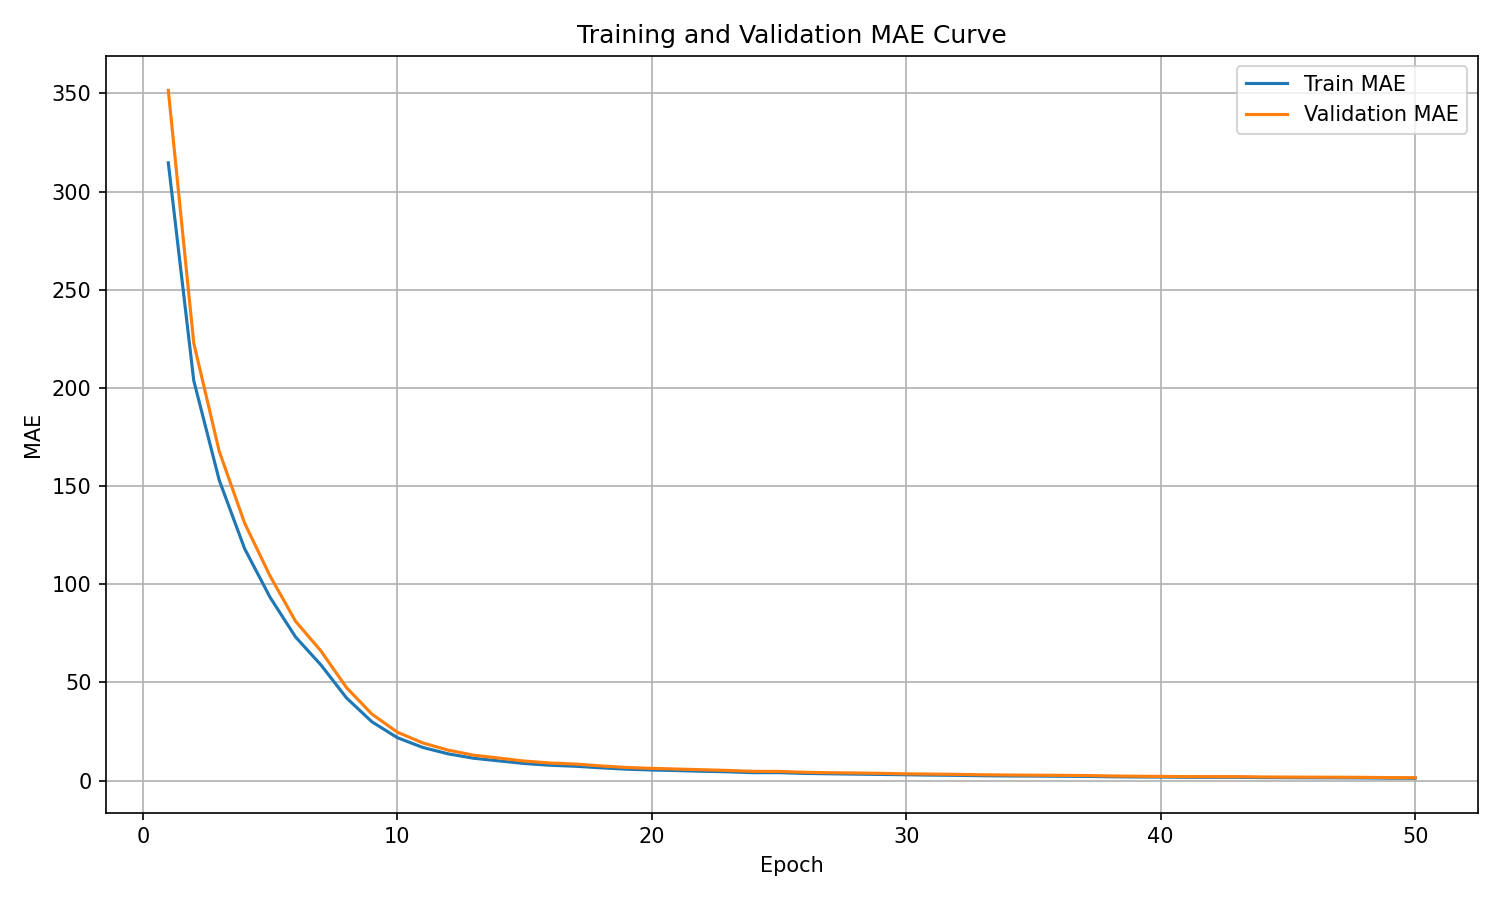

Values plotted in this chart, from the file beside it:
epoch, train_mae, validation_mae
1, 314.6, 351.5
2, 203.7, 222.8
3, 153, 167.7
4, 118.1, 131.1
5, 93.32, 104.2
6, 73.14, 81.16
7, 58.87, 65.99
8, 42.14, 47.4
9, 29.96, 33.89
10, 21.87, 24.67
11, 16.89, 19.17
12, 13.61, 15.5
13, 11.39, 12.95
14, 10.03, 11.45
15, 8.704, 9.948
16, 7.815, 8.948
17, 7.302, 8.423
18, 6.519, 7.477
19, 5.828, 6.686
20, 5.388, 6.251
21, 5.097, 5.874
22, 4.75, 5.535
23, 4.473, 5.159
24, 4.032, 4.71
25, 4.049, 4.668
26, 3.653, 4.23
27, 3.47, 4.019
28, 3.293, 3.868
29, 3.137, 3.696
30, 2.975, 3.434
31, 2.792, 3.311
32, 2.668, 3.162
33, 2.478, 2.965
34, 2.364, 2.839
35, 2.31, 2.733
36, 2.217, 2.698
37, 2.147, 2.589
38, 1.967, 2.362
39, 1.844, 2.22
40, 1.806, 2.129
41, 1.702, 2.042
42, 1.684, 2.026
43, 1.677, 2.02
44, 1.527, 1.849
45, 1.481, 1.791
46, 1.435, 1.751
47, 1.422, 1.716
48, 1.346, 1.649
49, 1.233, 1.523
50, 1.223, 1.471
